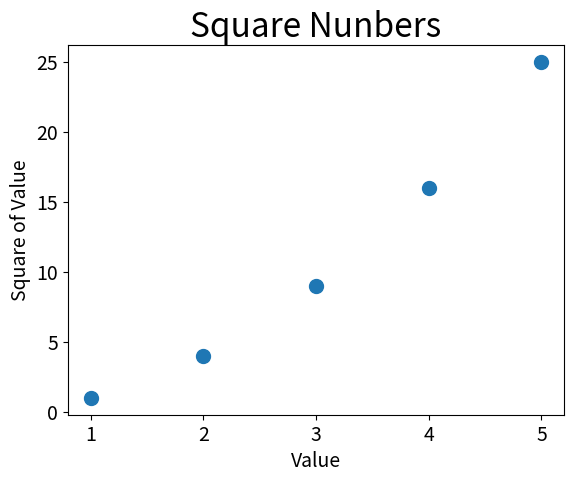

This chart was generated by the following Python code:
import matplotlib.pyplot as plt

x_values = [1,2,3,4,5]
y_values = [1,4,9,16,25]

plt.scatter(x_values, y_values, s=100)

# Set chart title and label axes
plt.title("Square Nunbers", fontsize=24)
plt.xlabel("Value", fontsize=14)
plt.ylabel("Square of Value", fontsize=14)

# Set size of tick labels
plt.tick_params(axis='both', which='major', labelsize=14)

plt.show()
